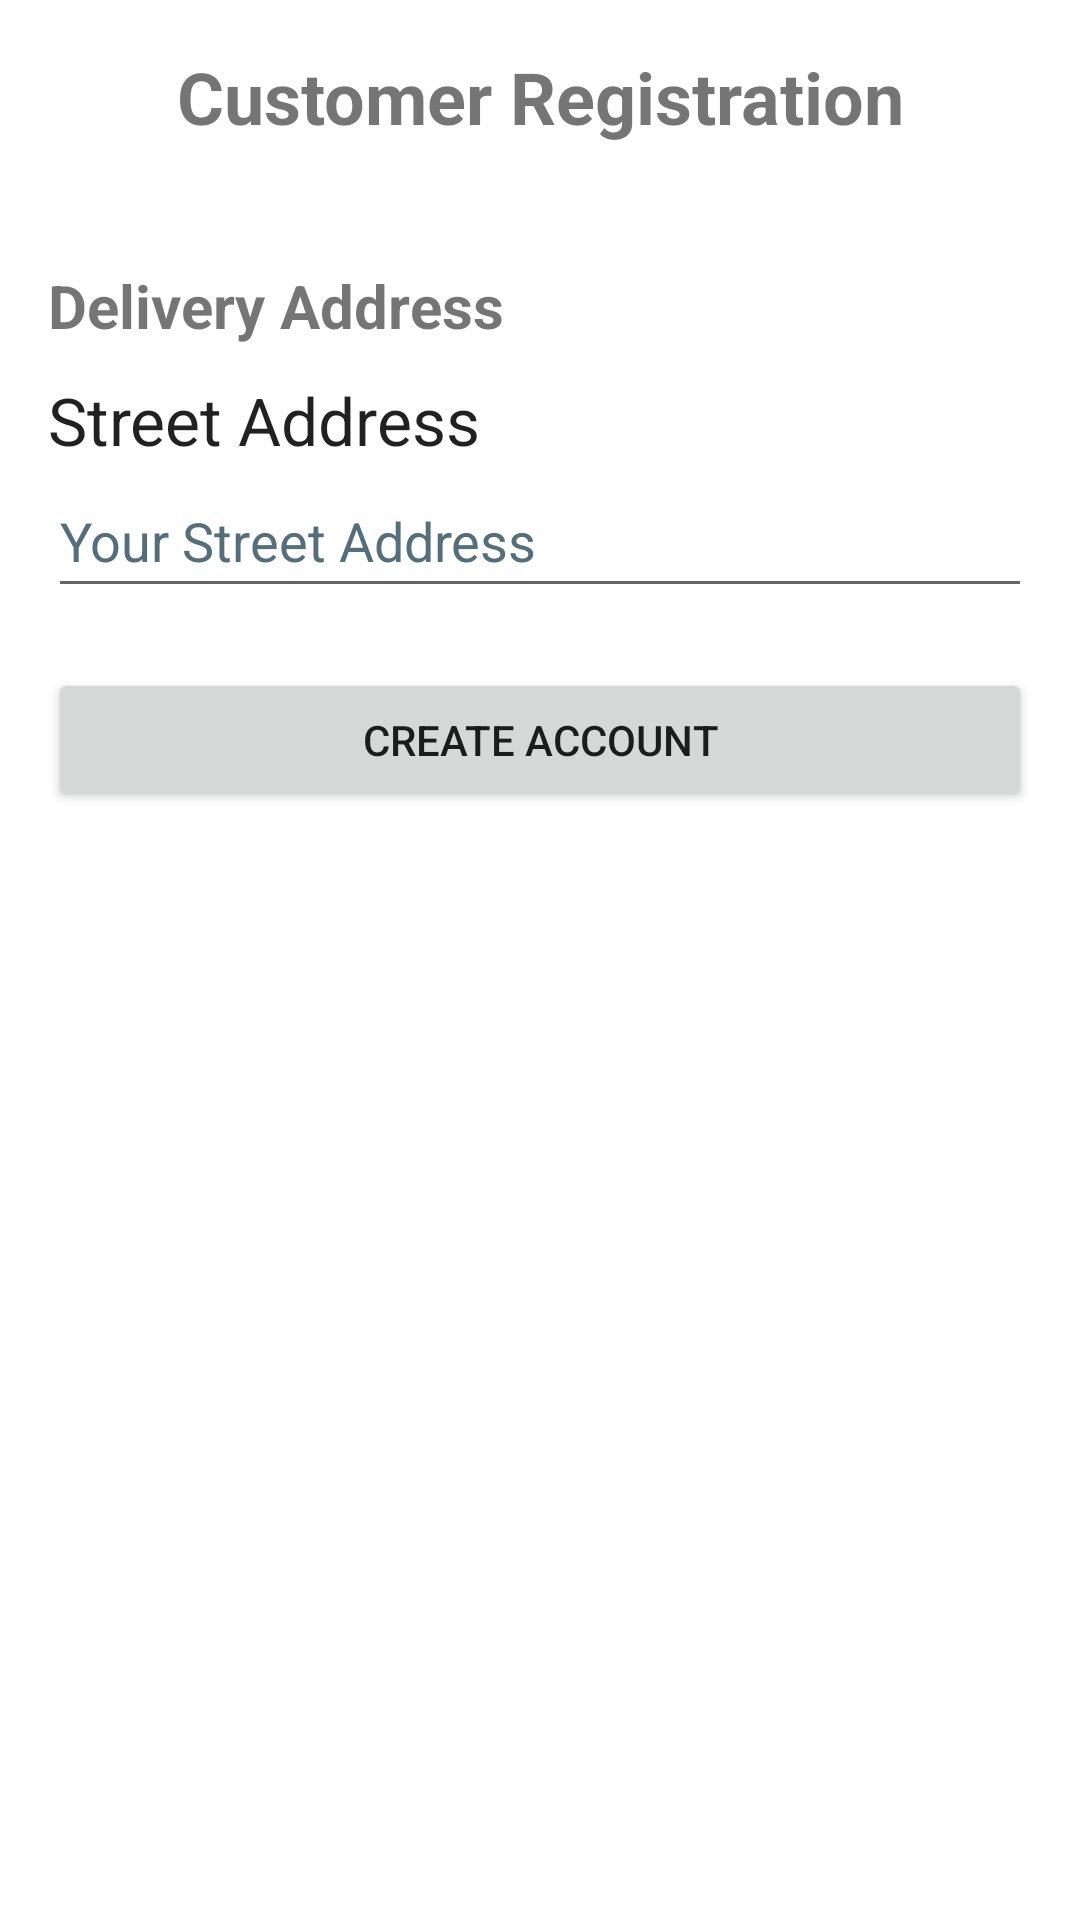

Write the Android layout XML for this screen, with the resource values it uses.
<!-- AndroidManifest.xml: application theme Theme.TalabatLite -->
<!-- res/layout/activity_customer_registration.xml -->
<?xml version="1.0" encoding="utf-8"?>
<LinearLayout xmlns:android="http://schemas.android.com/apk/res/android"
    xmlns:tools="http://schemas.android.com/tools"
    android:layout_width="match_parent"
    android:layout_height="match_parent"
    android:orientation="vertical"
    android:padding="16dp">

    
    <TextView
        android:id="@+id/textViewTitle"
        android:layout_width="match_parent"
        android:layout_height="wrap_content"
        android:text="Customer Registration"
        android:textSize="24sp"
        android:textStyle="bold"
        android:gravity="center"
        android:layout_marginBottom="20dp"
        tools:ignore="HardcodedText" />

    
    <TextView
        android:id="@+id/textViewDeliveryAddress"
        android:layout_width="match_parent"
        android:layout_height="wrap_content"
        android:text="Delivery Address"
        android:textSize="20sp"
        android:textStyle="bold"
        android:layout_marginTop="20dp"
        android:layout_marginBottom="10dp"
        tools:ignore="HardcodedText" />

    

    
    <TextView
        android:id="@+id/textView13"
        android:layout_width="match_parent"
        android:layout_height="wrap_content"
        android:text="Street Address"
        android:textAppearance="@style/TextAppearance.AppCompat.Large"
        tools:ignore="HardcodedText" />

    <EditText
        android:id="@+id/editTextStreet"
        android:layout_width="match_parent"
        android:layout_height="wrap_content"
        android:hint="Your Street Address"
        android:inputType="text"
        android:minHeight="48dp"
        android:textColorHint="#546E7A"
        tools:ignore="Autofill,HardcodedText,VisualLintTextFieldSize" />

    
    <Button
        android:id="@+id/buttonCreat"
        android:layout_width="match_parent"
        android:layout_height="wrap_content"
        android:layout_marginTop="20dp"
        android:text="Create Account"
        tools:ignore="HardcodedText,VisualLintButtonSize" />

</LinearLayout>
<!-- resources referenced by this layout -->
<resources>
  <style name="Theme.TalabatLite" parent="Theme.MaterialComponents.DayNight.DarkActionBar">
          
          <item name="colorPrimary">@color/purple_500</item>
          <item name="colorPrimaryVariant">@color/purple_700</item>
          <item name="colorOnPrimary">@color/white</item>
          
          <item name="colorSecondary">@color/teal_200</item>
          <item name="colorSecondaryVariant">@color/teal_700</item>
          <item name="colorOnSecondary">@color/black</item>
          
          <item name="android:statusBarColor">?attr/colorPrimaryVariant</item>
          
      </style>
  <color name="purple_500">#FF6200EE</color>
  <color name="purple_700">#FF3700B3</color>
  <color name="white">#FFFFFFFF</color>
  <color name="teal_200">#FF03DAC5</color>
  <color name="teal_700">#FF018786</color>
  <color name="black">#FF000000</color>
</resources>
